The GitHub repository Nina-Cyndy/summative-pneumonia-mlops contains a labelled image folder "data" with 2 categories: normal, pneumonia. Examples follow, each with its label.

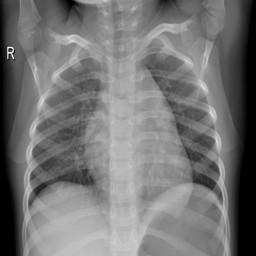
Label: normal

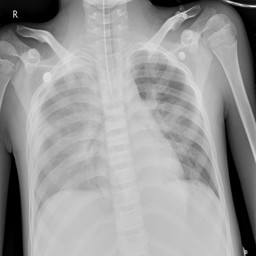
Label: pneumonia

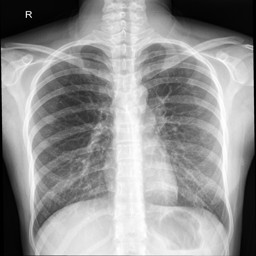
Label: normal

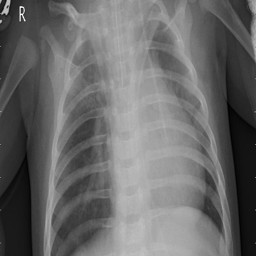
Label: pneumonia

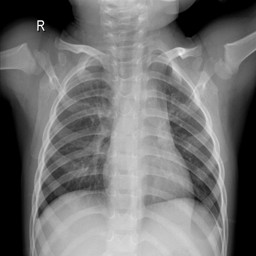
Label: normal

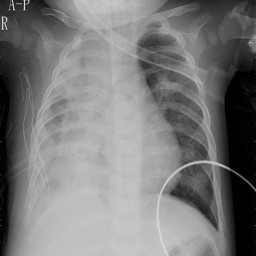
Label: pneumonia
